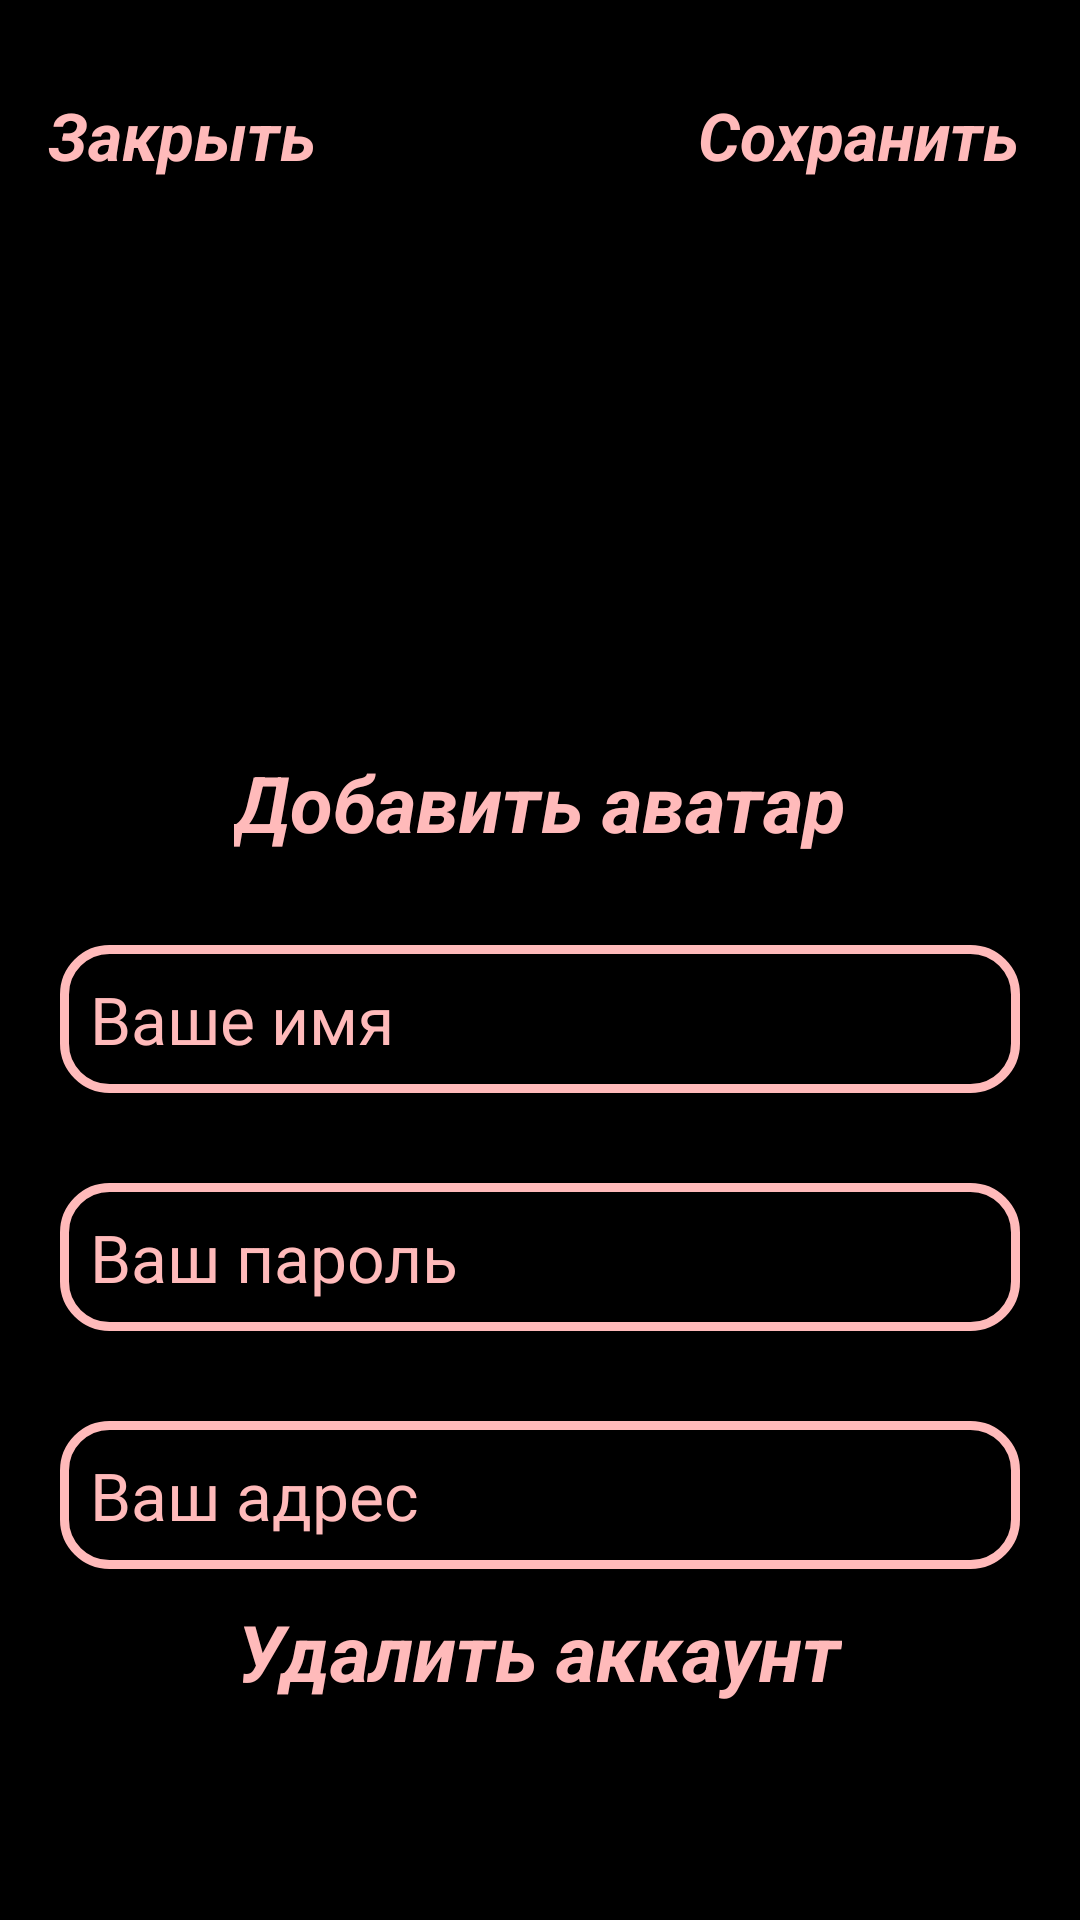

Produce the Android XML layout that renders to this screen, including the resource entries it uses.
<!-- AndroidManifest.xml: application theme Theme.Pirog -->
<!-- res/layout/activity_settings.xml -->
<?xml version="1.0" encoding="utf-8"?>
<RelativeLayout xmlns:android="http://schemas.android.com/apk/res/android"
    xmlns:app="http://schemas.android.com/apk/res-auto"
    xmlns:tools="http://schemas.android.com/tools"
    android:layout_width="match_parent"
    android:layout_height="match_parent"
    android:background="@color/black"
    tools:context=".User.SettingsActivity">

    <ScrollView
        android:id="@+id/scroll"
        android:layout_width="match_parent"
        android:layout_height="wrap_content">

        <LinearLayout
            android:orientation="vertical"
            android:id="@+id/linear"
            android:layout_marginTop="20dp"
            android:layout_width="match_parent"
            android:layout_height="wrap_content">

            <com.google.android.material.appbar.AppBarLayout
                android:id="@+id/app_bar_settings"
                android:layout_width="match_parent"
                android:layout_height="50dp"
                android:background="@color/black">

                <androidx.appcompat.widget.Toolbar
                    android:id="@+id/toolbar_settings"
                    android:layout_width="match_parent"
                    android:layout_marginRight="20dp"
                    android:layout_height="wrap_content">

                    <RelativeLayout
                        android:layout_width="match_parent"
                        android:layout_height="wrap_content">

                        <TextView
                            android:id="@+id/close_settings_tv"
                            android:layout_width="wrap_content"
                            android:layout_height="wrap_content"
                            android:text="Закрыть"
                            android:textColor="@color/pink"
                            android:textSize="22sp"
                            android:textStyle="bold|italic"
                            />

                        <TextView
                            android:id="@+id/save_settings_tv"
                            android:layout_width="wrap_content"
                            android:layout_height="wrap_content"
                            android:text="Сохранить"
                            android:textColor="@color/pink"
                            android:textSize="22sp"
                            android:layout_alignParentEnd="true"
                            android:textStyle="bold|italic"
                            />

                    </RelativeLayout>

                </androidx.appcompat.widget.Toolbar>

            </com.google.android.material.appbar.AppBarLayout>

            <androidx.recyclerview.widget.RecyclerView
                android:id="@+id/settings_account_image"
                android:layout_width="150dp"
                android:layout_height="150dp"
                android:layout_gravity="center"
                android:layout_marginRight="20dp"
                android:layout_marginLeft="20dp"
                android:background="@drawable/profile"
                android:layout_centerHorizontal="true"
                android:layout_marginTop="20dp"
                tools:listitem="@layout/item_main"
                />

            <TextView
                android:id="@+id/add_btn_image"
                android:layout_width="wrap_content"
                android:layout_height="wrap_content"
                android:text="Добавить аватар"
                android:layout_marginTop="10dp"
                android:textColor="@color/pink"
                android:textSize="26sp"
                android:layout_gravity="center"
                android:layout_alignParentEnd="true"
                android:textStyle="bold|italic"
                />

            <EditText
                android:id="@+id/settings_fullname"
                android:layout_width="match_parent"
                android:layout_height="wrap_content"
                android:layout_below="@+id/settings_account_image"
                android:hint="Ваше имя"
                android:textSize="22sp"
                android:textColorHint="@color/pink"
                android:textColor="@color/pink"
                android:layout_marginRight="20dp"
                android:layout_marginLeft="20dp"
                android:layout_marginTop="30dp"
                android:padding="10dp"
                android:background="@drawable/input_design"
                android:autofillHints="" />

            <EditText
                android:id="@+id/settings_password"
                android:layout_width="match_parent"
                android:layout_height="wrap_content"
                android:layout_below="@+id/settings_fullname"
                android:hint="Ваш пароль"
                android:textSize="22sp"
                android:textColorHint="@color/pink"
                android:layout_marginRight="20dp"
                android:layout_marginLeft="20dp"
                android:layout_marginTop="30dp"
                android:textColor="@color/pink"
                android:padding="10dp"
                android:background="@drawable/input_design"
                android:autofillHints="" />

            <EditText
                android:id="@+id/settings_address"
                android:layout_width="match_parent"
                android:textSize="22sp"
                android:layout_height="wrap_content"
                android:layout_marginRight="20dp"
                android:layout_marginLeft="20dp"
                android:layout_marginTop="30dp"
                android:textColorHint="@color/pink"
                android:textColor="@color/pink"
                android:layout_below="@+id/settings_phone"
                android:hint="Ваш адрес"
                android:padding="10dp"
                android:background="@drawable/input_design"
                android:autofillHints="" />

            <TextView
                android:id="@+id/remove_account_txtView"
                android:layout_width="wrap_content"
                android:layout_height="wrap_content"
                android:text="Удалить аккаунт"
                android:layout_marginTop="10dp"
                android:textColor="@color/pink"
                android:textSize="26sp"
                android:layout_gravity="center"
                android:layout_alignParentEnd="true"
                android:textStyle="bold|italic"
                />

        </LinearLayout>
    </ScrollView>
</RelativeLayout>
<!-- res/layout/item_main.xml (included above) -->
<?xml version="1.0" encoding="utf-8"?>
<RelativeLayout xmlns:android="http://schemas.android.com/apk/res/android"
    android:layout_width="match_parent"
    android:layout_height="wrap_content"
    android:background="@color/black"
    android:padding="4dp">

    <ImageView
        android:layout_width="match_parent"
        android:layout_height="150dp"
        android:id="@+id/iv_image"

        android:adjustViewBounds="true"
        android:scaleType="centerCrop"/>
</RelativeLayout>
<!-- resources referenced by this layout -->
<resources>
  <color name="black">#FF000000</color>
  <color name="pink">#FFBABA</color>
  <!-- drawable input_design (drawable) -->
  <?xml version="1.0" encoding="utf-8"?>
  <shape xmlns:android="http://schemas.android.com/apk/res/android">
  
      <stroke
          android:color="@color/pink"
          android:width="3dp"
          >
      </stroke>
  
      <corners
          android:radius="15dp"
          >
      </corners>
  </shape>
  <style name="Theme.Pirog" parent="Theme.Design.Light.NoActionBar">
          
          <item name="colorPrimary">@color/black</item>
          <item name="colorPrimaryVariant">@color/black</item>
          <item name="colorOnPrimary">@color/black</item>
          
          <item name="colorSecondary">@color/black</item>
          <item name="colorSecondaryVariant">@color/black</item>
          <item name="colorOnSecondary">@color/black</item>
          
          <item name="android:statusBarColor" tools:targetApi="l">?attr/colorPrimaryVariant</item>
          
      </style>
</resources>
